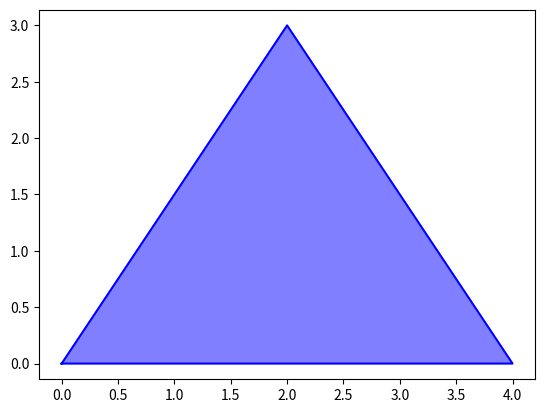

This chart was generated by the following Python code:
import matplotlib.pyplot as plt
vertices = [(0, 0), (4, 0), (2, 3)]
fill_color = 'blue'
alpha_value = 0.5

def plot_isosceles_triangle():
    x_coords, y_coords = zip(*vertices)
    plt.plot(x_coords + (x_coords[0],), y_coords + (y_coords[0],), 'b-')
    plt.fill(x_coords, y_coords, fill_color, alpha=alpha_value)
    plt.axis('equal')
    plt.show()
if __name__ == '__main__':
    plot_isosceles_triangle()
